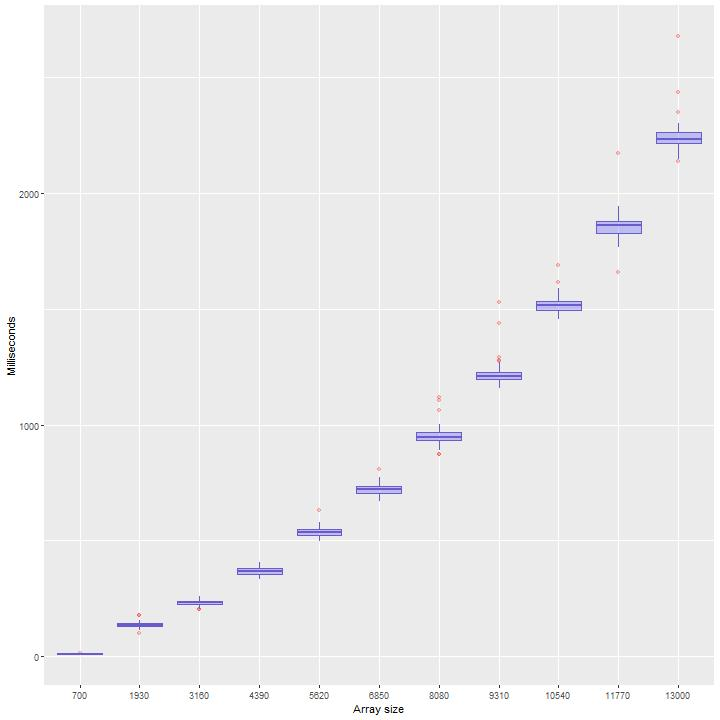

Data behind this chart, as committed beside it:
700, 8, 37.962498
1930, 130, -64.2
3160, 217, 21.12
4390, 386, -7.577
5620, 522, -46.48
6850, 751, 136.5
8080, 948, 143.1
9310, 1214, 369.5
10540, 1552, 337.7
11770, 1895, 375.2
13000, 2217, 522.2
700, 12, 37.96
1930, 128, -64.2
3160, 225, 21.12
4390, 367, -7.577
5620, 562, -46.48
6850, 728, 136.5
8080, 936, 143.1
9310, 1204, 369.5
10540, 1499, 337.7
11770, 1799, 375.2
13000, 2285, 522.2
700, 9, 37.96
1930, 127, -64.2
3160, 232, 21.12
4390, 381, -7.577
5620, 534, -46.48
6850, 707, 136.5
8080, 965, 143.1
9310, 1197, 369.5
10540, 1517, 337.7
11770, 1869, 375.2
13000, 2137, 522.2
700, 10, 37.96
1930, 150, -64.2
3160, 203, 21.12
4390, 353, -7.577
5620, 521, -46.48
6850, 691, 136.5
8080, 960, 143.1
9310, 1197, 369.5
10540, 1516, 337.7
11770, 1769, 375.2
13000, 2218, 522.2
700, 10, 37.96
1930, 134, -64.2
3160, 228, 21.12
4390, 391, -7.577
5620, 532, -46.48
6850, 707, 136.5
8080, 949, 143.1
9310, 1191, 369.5
10540, 1502, 337.7
11770, 1825, 375.2
13000, 2225, 522.2
700, 13, 37.96
1930, 129, -64.2
3160, 217, 21.12
4390, 373, -7.577
5620, 520, -46.48
6850, 712, 136.5
... 1,039 more rows
